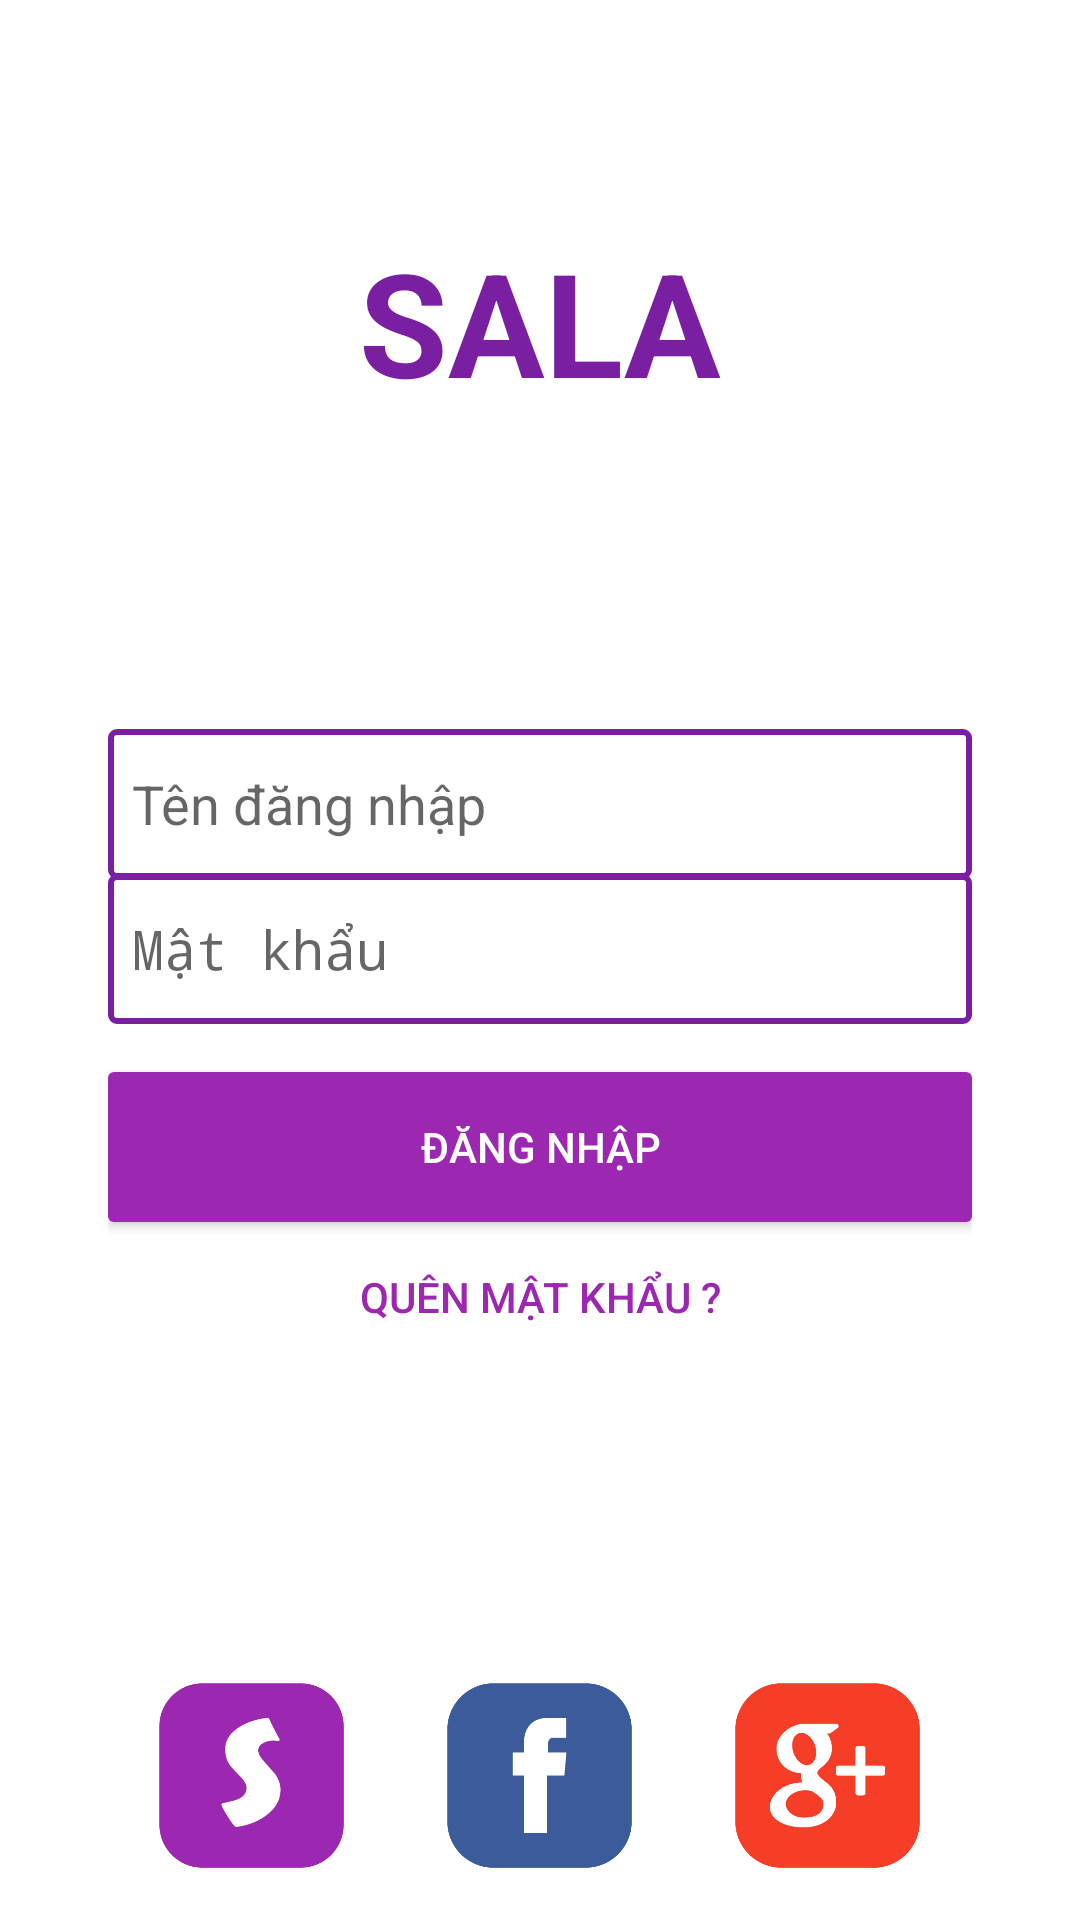

Reconstruct the res/layout file that produces this screen, plus the resources it refers to.
<!-- AndroidManifest.xml: activity theme LoginTheme -->
<!-- res/layout/fragment_login.xml -->
<LinearLayout xmlns:android="http://schemas.android.com/apk/res/android"
    android:layout_width="match_parent"
    android:layout_height="match_parent"
    android:background="@android:color/white"
    android:gravity="center"
    android:orientation="vertical"
    android:paddingBottom="@dimen/activity_vertical_margin"
    android:paddingLeft="@dimen/activity_horizontal_margin"
    android:paddingRight="@dimen/activity_horizontal_margin"
    android:paddingTop="@dimen/activity_vertical_margin"
    android:weightSum="10">

    <TextView
        android:layout_width="@dimen/login_text_width"
        android:layout_height="@dimen/zero"
        android:layout_weight="3"
        android:gravity="center"
        android:text="@string/sala"
        android:textColor="@color/primary_dark"
        android:textSize="@dimen/sala_logo_size"
        android:textStyle="bold" />

    <LinearLayout
        android:layout_width="@dimen/edt_login_width"
        android:layout_height="@dimen/zero"
        android:layout_weight="5"
        android:gravity="center"
        android:orientation="vertical">

        <EditText
            android:id="@+id/edtUsername"
            android:layout_width="match_parent"
            android:layout_height="@dimen/edt_login_height"
            android:layout_marginBottom="-2dp"
            android:background="@drawable/edt_login_background"
            android:hint="@string/username"
            android:inputType="text|textNoSuggestions"
            android:padding="@dimen/edt_padding"
            android:singleLine="true"
            android:textColor="@color/primary_text" />

        <EditText
            android:id="@+id/edtPassword"
            android:layout_width="match_parent"
            android:layout_height="@dimen/edt_login_height"
            android:layout_marginBottom="@dimen/edt_margin_bottom_button"
            android:background="@drawable/edt_login_background"
            android:hint="@string/password"
            android:inputType="textPassword"
            android:padding="@dimen/edt_padding"
            android:singleLine="true"
            android:textColor="@color/primary_text" />

        <Button
            android:id="@+id/btnLogin"
            android:layout_width="match_parent"
            android:layout_height="@dimen/btn_login_height"
            android:background="@drawable/btn_login_background"
            android:text="@string/login"
            android:textColor="@android:color/white" />

        <Button
            android:id="@+id/btnForgotPassword"
            android:layout_width="match_parent"
            android:layout_height="@dimen/btn_login_height"
            android:background="@android:color/transparent"
            android:text="@string/forgot_password"
            android:textColor="@color/primary" />

    </LinearLayout>

    <LinearLayout
        android:layout_width="@dimen/login_text_width"
        android:layout_height="@dimen/zero"
        android:layout_weight="2"
        android:orientation="horizontal">

        <RelativeLayout
            android:layout_width="@dimen/btn_social_network_width"
            android:layout_height="match_parent">

            <ImageButton
                android:id="@+id/imbSignUp"
                android:layout_width="64dp"
                android:layout_height="64dp"
                android:layout_alignParentBottom="true"
                android:layout_centerHorizontal="true"
                android:background="@drawable/btn_sign_up_background"
                android:contentDescription="@string/sign_up"
                android:scaleType="centerCrop"
                android:src="@drawable/sample_logo" />

        </RelativeLayout>

        <RelativeLayout
            android:layout_width="@dimen/btn_social_network_width"
            android:layout_height="match_parent">

            <ImageButton
                android:id="@+id/imbFacebook"
                android:layout_width="64dp"
                android:layout_height="64dp"
                android:layout_alignParentBottom="true"
                android:layout_centerHorizontal="true"
                android:background="@drawable/btn_facebook_background"
                android:contentDescription="@string/facebook"
                android:scaleType="centerCrop"
                android:src="@drawable/facebook" />

        </RelativeLayout>

        <RelativeLayout
            android:layout_width="@dimen/btn_social_network_width"
            android:layout_height="match_parent">

            <ImageButton
                android:id="@+id/imbGooglePlus"
                android:layout_width="64dp"
                android:layout_height="64dp"
                android:layout_alignParentBottom="true"
                android:layout_centerHorizontal="true"
                android:background="@drawable/btn_google_background"
                android:contentDescription="@string/google_plus"
                android:scaleType="centerCrop"
                android:src="@drawable/google_plus" />

        </RelativeLayout>

    </LinearLayout>

</LinearLayout>
<!-- resources referenced by this layout -->
<resources>
  <color name="primary">#9C27B0</color>
  <color name="primary_dark">#7B1FA2</color>
  <color name="primary_text">#212121</color>
  <dimen name="activity_horizontal_margin">16dp</dimen>
  <dimen name="activity_vertical_margin">16dp</dimen>
  <dimen name="btn_login_height">50dp</dimen>
  <dimen name="btn_social_network_width">96dp</dimen>
  <dimen name="edt_login_height">50dp</dimen>
  <dimen name="edt_login_width">288dp</dimen>
  <dimen name="edt_margin_bottom_button">16dp</dimen>
  <dimen name="edt_padding">8dp</dimen>
  <dimen name="login_text_width">288dp</dimen>
  <dimen name="sala_logo_size">48sp</dimen>
  <dimen name="zero">0dp</dimen>
  <!-- drawable btn_google_background (drawable) -->
  <?xml version="1.0" encoding="utf-8"?>
  <selector xmlns:android="http://schemas.android.com/apk/res/android">
  
      <item android:state_pressed="true">
          <shape android:shape="rectangle">
              <corners android:radius="2dp" />
              <solid android:color="@color/button_google_pressed" />
          </shape>
      </item>
  
      <item android:state_enabled="true">
          <shape android:shape="rectangle">
              <corners android:radius="2dp" />
              <solid android:color="@android:color/transparent" />
          </shape>
      </item>
  
  </selector>
  <!-- drawable btn_login_background (drawable) -->
  <?xml version="1.0" encoding="utf-8"?>
  <selector xmlns:android="http://schemas.android.com/apk/res/android">
  
      <item android:state_pressed="true">
          <shape android:shape="rectangle">
              <corners android:radius="2dp" />
              <solid android:color="@color/button_login_pressed" />
          </shape>
      </item>
  
      <item android:state_enabled="true">
          <shape android:shape="rectangle">
              <corners android:radius="2dp" />
              <solid android:color="@color/primary" />
          </shape>
      </item>
  
  </selector>
  <!-- drawable btn_sign_up_background (drawable) -->
  <?xml version="1.0" encoding="utf-8"?>
  <selector xmlns:android="http://schemas.android.com/apk/res/android">
  
      <item android:state_pressed="true">
          <shape android:shape="rectangle">
              <corners android:radius="2dp" />
              <solid android:color="@color/button_sign_up_pressed" />
          </shape>
      </item>
  
      <item android:state_enabled="true">
          <shape android:shape="rectangle">
              <corners android:radius="2dp" />
              <solid android:color="@android:color/transparent" />
          </shape>
      </item>
  
  </selector>
  <!-- drawable edt_login_background (drawable) -->
  <?xml version="1.0" encoding="utf-8"?>
  <shape xmlns:android="http://schemas.android.com/apk/res/android"
      android:shape="rectangle">
      <corners android:radius="2dp" />
      <stroke
          android:width="2dp"
          android:color="@color/primary_dark" />
      <solid android:color="@android:color/white" />
  </shape>
  <string name="facebook">Facebook</string>
  <string name="forgot_password">QUÊN MẬT KHẨU ?</string>
  <string name="google_plus">Google+</string>
  <string name="login">ĐĂNG NHẬP</string>
  <string name="password">Mật khẩu</string>
  <string name="sala">SALA</string>
  <string name="sign_up">Đăng kí</string>
  <string name="username">Tên đăng nhập</string>
  <style name="LoginTheme" parent="Theme.AppCompat.Light.NoActionBar">
          <item name="colorPrimary">@color/primary</item>
          <item name="colorPrimaryDark">@color/primary_dark</item>
      </style>
  <color name="button_facebook_pressed">#6C84B4</color>
  <color name="button_google_pressed">#F86D5C</color>
  <color name="button_login_pressed">#BA68C8</color>
  <color name="button_sign_up_pressed">#D6A8DE</color>
</resources>
